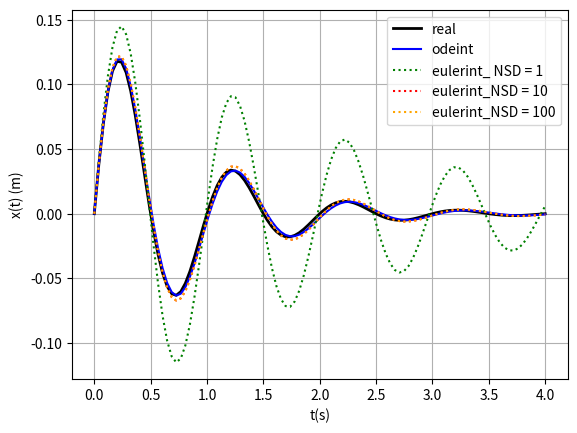

The script that saved this image:
# -*- coding: utf-8 -*-
"""
Created on Tue Sep  1 08:04:43 2020

[redacted]
"""


from scipy.integrate import odeint
import numpy as np
import math
import matplotlib.pylab as plt


m = 1 #kg
f = 1.0 #Hz
e = 0.2
w = 2*(math.pi)*f
k = m*(w**2)
c = 2*e*w*m

def eulerint(zp, z0, t, Nsubdivisiones):
    Nt= len(t)
    Ndim = len(z0)
    
    z = np.zeros((Nt, Ndim)) 
    z[0, :] = z0
    
    for i in range (1, Nt):
        t_anterior = t[i-1]
        
        dt = (t[i] - t[i-1])/Nsubdivisiones
        
        z_temp = z[i-1, :]*1.0
        
        for k in range(Nsubdivisiones):
            z_temp += dt * zp(z_temp, t_anterior + k*dt)
        z[i, :] = z_temp
        
    return z    

# mx" + cx' + kx = 0        
# y' = -(k/m)*x - (c/m)*y
# x' = y

def zp(z, t):
    zp = np.zeros(2)
    
    zp[0] = z[1]
    zp[1] = -(k/m)*z[0] - (c/m)*z[1]
        
    return zp

 

z0 = np.array([0,1]) #vector inicial
t = np.linspace(0, 4., 100)

y = c/(2*m)
I_analitica = np.sqrt(z0[0]**2 + ((z0[1] + y*z0[0])/w)**2) 
z_real = I_analitica * np.exp(-y*t) * np.sin(w*t)

sol = odeint(zp, z0, t)
z_odeint = sol[:, 0]

sol = eulerint(zp, z0, t, 1)
z_euler_NSD1 = sol[:,0]

sol = eulerint(zp, z0, t, 10)
z_euler_NSD10 = sol[:,0]

sol = eulerint(zp, z0, t, 100)
z_euler_NSD100 = sol[:,0]


plt.figure()
plt.plot(t,z_real, color = "black", linewidth = 2, label = "real")
plt.plot(t,z_odeint, "b", label="odeint")
plt.plot(t,z_euler_NSD1, ":", color = "green", label="eulerint_ NSD = 1")
plt.plot(t,z_euler_NSD10, ":", color = "red", label="eulerint_NSD = 10")
plt.plot(t,z_euler_NSD10,":", color = "orange", label="eulerint_NSD = 100")

plt.xlabel("t(s)")
plt.ylabel("x(t) (m)")


plt.grid(True)
plt.legend()
plt.savefig("Plott_Entrega4")
plt.show



                     